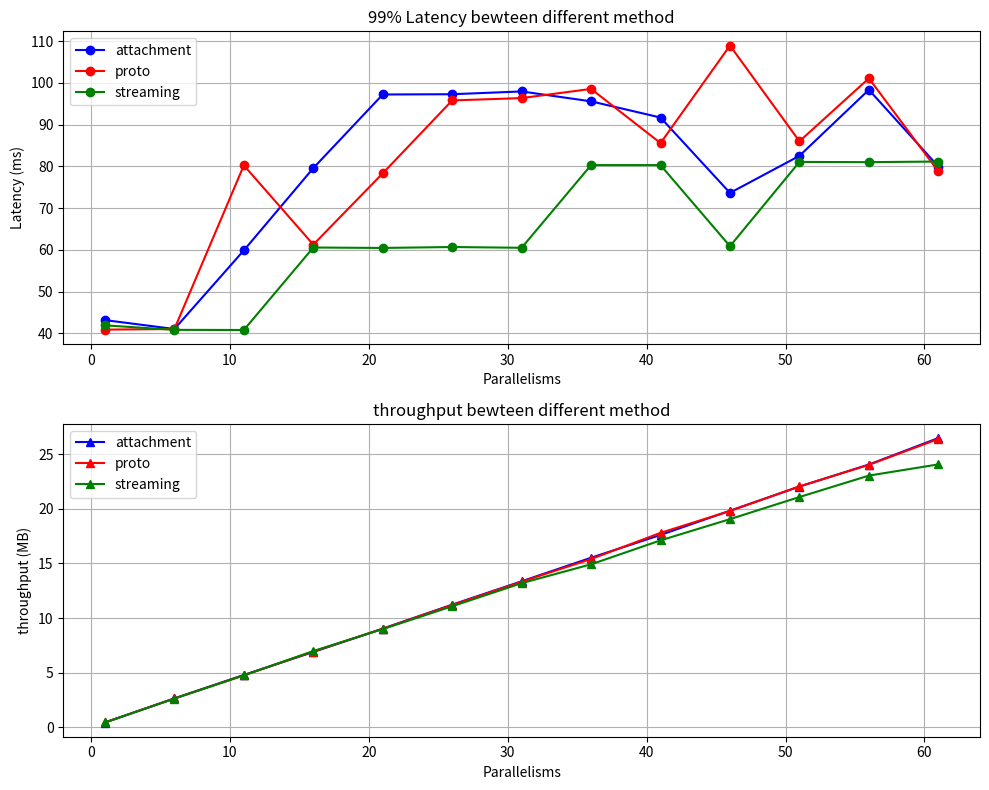
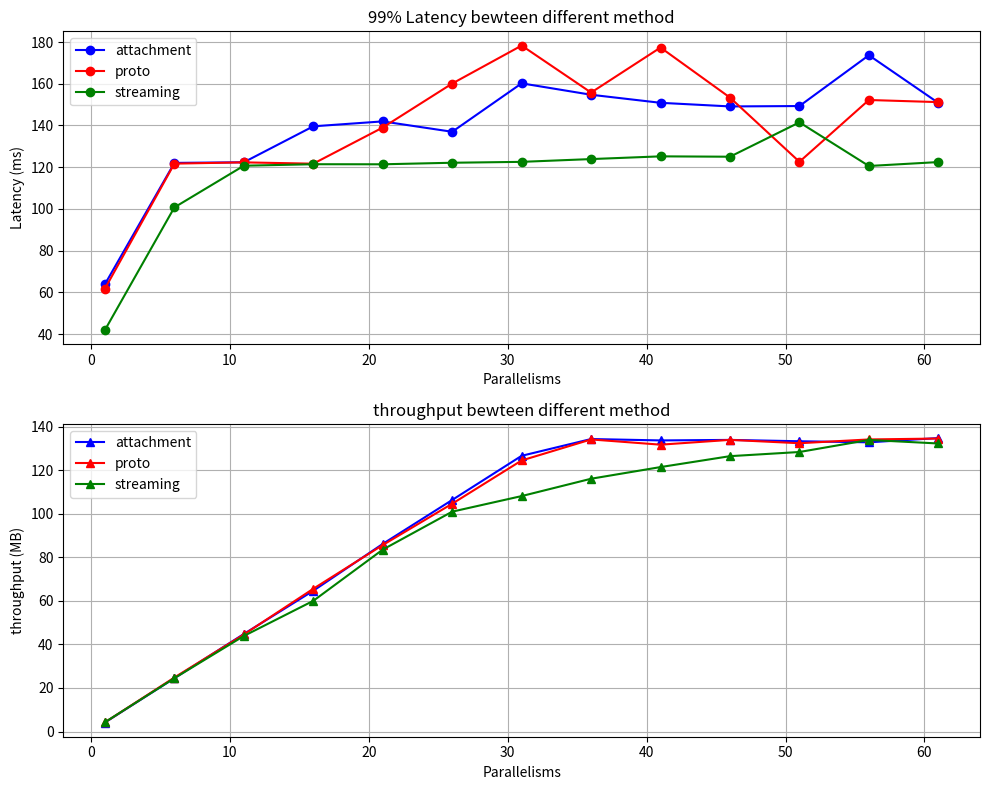
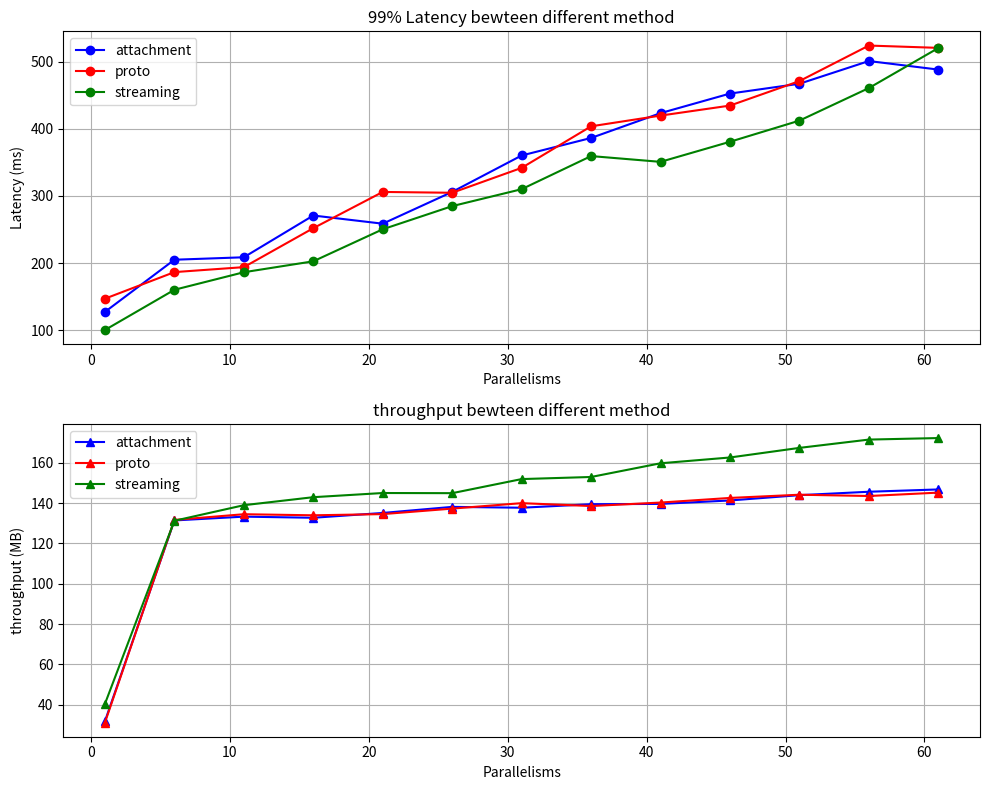
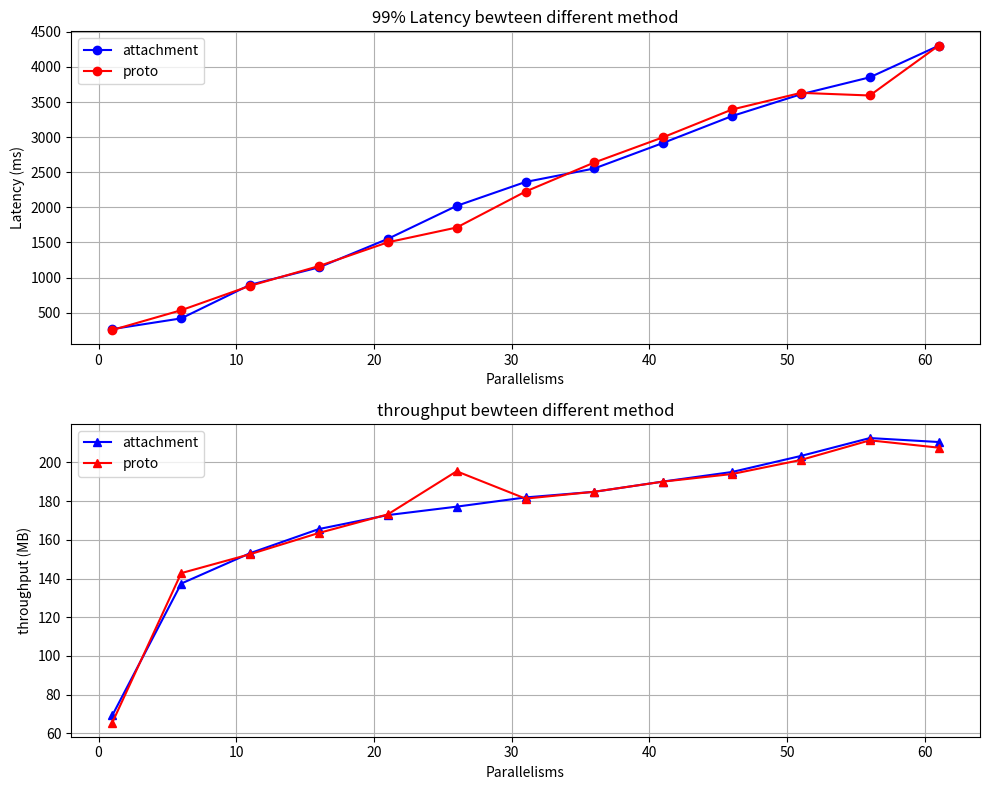

These charts were generated, in order, by the following Python code:
import matplotlib.pyplot as plt

parallelisms = [1, 6, 11, 16, 21, 26, 31, 36, 41, 46, 51, 56, 61, ]
attachment_lantencys = dict()
attachment_speed = dict()
proto_lantencys = dict()
proto_speed = dict()
streaming_lantencys = dict()
streaming_speed = dict()

# ================ paste data here begin ================

# attachment  payload size 10240
attachment_lantencys["10k"] = [43.152, 41.017, 59.854, 79.557, 97.192, 97.258, 97.925, 95.552, 91.675, 73.619, 82.495, 98.319, 79.943, ]
attachment_speed["10k"] = [0.440399, 2.64264, 4.79431, 6.89358, 9.03093, 11.2264, 13.3624, 15.5207, 17.6066, 19.8223, 22.0345, 24.0496, 26.4739, ]

# proto  payload size 10240
proto_lantencys["10k"] = [40.87, 41.011, 80.221, 61.232, 78.308, 95.771, 96.334, 98.528, 85.549, 108.916, 85.979, 101.065, 78.787, ]
proto_speed["10k"] = [0.441728, 2.64387, 4.75739, 6.93121, 9.02083, 11.1938, 13.329, 15.4026, 17.7981, 19.7989, 22.0481, 24.0227, 26.3927, ]

# streaming  payload size 10240
streaming_lantencys["10k"] = [41.892, 40.817, 40.78, 60.537, 60.436, 60.658, 60.473, 80.285, 80.275, 60.854, 81.04, 80.985, 81.135, ]
streaming_speed["10k"] = [0.441395, 2.62881, 4.75576, 6.97926, 8.98846, 11.0768, 13.191, 14.9187, 17.1092, 19.0531, 21.077, 23.038, 24.0637, ]

# attachment  payload size 102400
attachment_lantencys["100k"] = [63.889, 122.041, 122.349, 139.583, 141.944, 136.966, 160.191, 154.72, 150.856, 149.121, 149.305, 173.67, 150.823, ]
attachment_speed["100k"] = [4.14602, 24.4942, 44.8018, 64.6553, 86.1716, 106.358, 126.642, 134.347, 133.707, 133.944, 133.327, 132.839, 134.794, ]

# proto  payload size 102400
proto_lantencys["100k"] = [61.751, 121.693, 122.304, 121.659, 138.995, 160.091, 178.309, 155.768, 177.362, 153.362, 122.581, 152.204, 151.189, ]
proto_speed["100k"] = [4.21182, 24.8131, 44.5693, 65.5769, 85.6541, 104.633, 124.5, 134.157, 131.758, 133.961, 132.42, 134.154, 134.57, ]

# streaming  payload size 102400
streaming_lantencys["100k"] = [41.919, 100.711, 120.692, 121.408, 121.377, 122.115, 122.545, 123.877, 125.183, 125.008, 141.491, 120.564, 122.441, ]
streaming_speed["100k"] = [4.27014, 24.5001, 43.887, 60.026, 83.5556, 100.987, 108.145, 116.108, 121.466, 126.477, 128.388, 133.932, 132.301, ]

# attachment  payload size 1048576
attachment_lantencys["1m"] = [127.418, 205.054, 208.705, 270.861, 258.684, 306.017, 360.192, 386.288, 423.239, 452.352, 466.968, 500.751, 488.036, ]
attachment_speed["1m"] = [31.7604, 131.431, 133.32, 132.758, 135.149, 138.165, 137.741, 139.485, 139.641, 141.347, 143.98, 145.674, 146.82, ]

# proto  payload size 1048576
proto_lantencys["1m"] = [147.084, 186.619, 194.036, 252.017, 305.936, 304.702, 341.761, 403.618, 419.582, 434.477, 470.934, 523.808, 520.367, ]
proto_speed["1m"] = [31.1416, 131.684, 134.521, 133.986, 134.575, 137.307, 140.013, 138.583, 140.312, 142.602, 144.199, 143.563, 145.24, ]

# streaming  payload size 1048576
streaming_lantencys["1m"] = [100.466, 160.319, 186.435, 202.712, 250.374, 284.834, 310.036, 359.321, 350.722, 380.61, 412.096, 460.567, 520.133, ]
streaming_speed["1m"] = [40.394, 131.271, 138.997, 142.976, 145.045, 144.972, 151.962, 153.005, 159.805, 162.681, 167.449, 171.57, 172.325, ]

# attachment  payload size 10485760
attachment_lantencys["10m"] = [266.809, 419.287, 897.103, 1145.62, 1551.46, 2021.15, 2361.64, 2553.97, 2918.37, 3300.43, 3610.51, 3851.93, 4301.82, ]
attachment_speed["10m"] = [69.3105, 137.404, 153.108, 165.601, 172.804, 177.168, 181.937, 184.846, 190.161, 195.092, 203.38, 212.625, 210.575, ]

# proto  payload size 10485760
proto_lantencys["10m"] = [253.768, 535.384, 882.742, 1164.05, 1502.58, 1713.06, 2225.2, 2639.3, 2999.16, 3393.63, 3630.58, 3593.15, 4304.18, ]
proto_speed["10m"] = [65.5999, 142.813, 152.59, 163.577, 173.174, 195.456, 181.325, 184.876, 190.115, 194.038, 201.31, 211.449, 207.661, ]


# ================ paste data here end ================


def draw(payload_size):
    # Create a new figure and two subplots
    fig, (ax1, ax2) = plt.subplots(2, 1, figsize=(10, 8))

    # Plot array latencies 1 on the first subplot
    ax1.plot(parallelisms, attachment_lantencys[payload_size], marker='o', label='attachment', color='b')
    ax1.plot(parallelisms, proto_lantencys[payload_size], marker='o', label='proto', color='r')
    if(payload_size in streaming_lantencys):
        ax1.plot(parallelisms, streaming_lantencys[payload_size], marker='o', label='streaming', color='g')
    ax1.set_xlabel('Parallelisms')
    ax1.set_ylabel('Latency (ms)')
    ax1.set_title('99% Latency bewteen different method')
    ax1.grid(True)
    ax1.legend()

    # Plot array latencies 2 on the second subplot
    ax2.plot(parallelisms, attachment_speed[payload_size], marker='^', label='attachment', color='b')
    ax2.plot(parallelisms, proto_speed[payload_size], marker='^', label='proto', color='r')
    if(payload_size in streaming_speed):
        ax2.plot(parallelisms, streaming_speed[payload_size], marker='^', label='streaming', color='g')
    ax2.set_xlabel('Parallelisms')
    ax2.set_ylabel('throughput (MB)')
    ax2.set_title('throughput bewteen different method')
    ax2.grid(True)
    ax2.legend()

    # Adjust spacing between subplots
    plt.tight_layout()

    # Show the combined plot
    plt.savefig(f'array_latency_vs_parallelism_{payload_size}.png')

draw("10k")
draw("100k")
draw("1m")
draw("10m")
